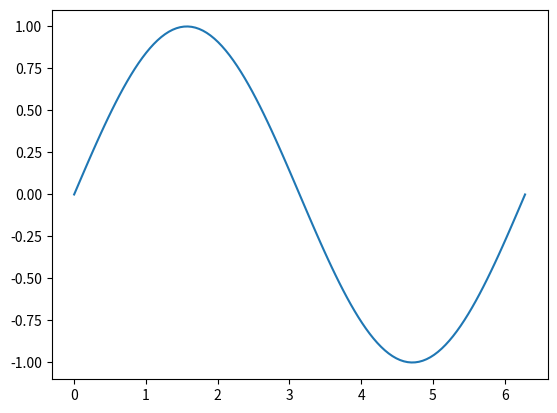

Python code for this plot:
# -*- coding: utf-8 -*-
"""
Created on Wed Apr  8 18:15:05 2020

[redacted]
"""

'''
What is Numpy?
Type
Assign Value
Slicing
Assign Value with List
Other Attributes
Numpy Array Operations
Array Addition
Array Multiplication
Product of Two Numpy Arrays
Dot Product
Adding Constant to a Numpy Array
Mathematical Functions
Linspace
'''


#import
import numpy as np
import time 
import sys
import matplotlib.pyplot as plt

# Plotting functions

def Plotvec1(u, z, v):
    
    ax = plt.axes()
    ax.arrow(0, 0, *u, head_width=0.05, color='r', head_length=0.1)
    plt.text(*(u + 0.1), 'u')
    
    ax.arrow(0, 0, *v, head_width=0.05, color='b', head_length=0.1)
    plt.text(*(v + 0.1), 'v')
    ax.arrow(0, 0, *z, head_width=0.05, head_length=0.1)
    plt.text(*(z + 0.1), 'z')
    plt.ylim(-2, 2)
    plt.xlim(-2, 2)

def Plotvec2(a,b):
    ax = plt.axes()
    ax.arrow(0, 0, *a, head_width=0.05, color ='r', head_length=0.1)
    plt.text(*(a + 0.1), 'a')
    ax.arrow(0, 0, *b, head_width=0.05, color ='b', head_length=0.1)
    plt.text(*(b + 0.1), 'b')
    plt.ylim(-2, 2)
    plt.xlim(-2, 2)






a = np.array([0,1,2,4,3,5,67,3])

print("a[0]:", a[0])
print("a[3]:", a[3])

print(type(a))

print(a.dtype)

b = np.array([2.12,3.23])
print(type(b))
print(b.dtype)


a[0] = 15


peice = a[1:5]
print(peice)

print(a.size)
print(a.ndim)
print(a.shape)
print(a.mean())  #finding the mean value form list


print(a.std()) ##finding the standrd deviations

print(a.max()) #returns the maximum value in list


#NUMPY ARRARY OPERATIONS 

u = np.array([1,0])
v = np.array([0,1])
z = u+v
#Plotvec1(u,v,z)


#Adding constant number in numpy
u = np.array([1,2,3,4])
print(u+1)


#MATHEMATICAL FUNCTIONS

print(np.pi)

x = np.array([0, np.pi/2, np.pi])
y = np.sin(x)
print(y)


#lINSPACE

print(np.linspace(0, 10 , num = 5))
#here 0 is starting unit and 10 is ending with 5 division in total

x = np.linspace(0, 2*np.pi, num = 120)
y = np.sin(x)
plt.plot(x,y)

